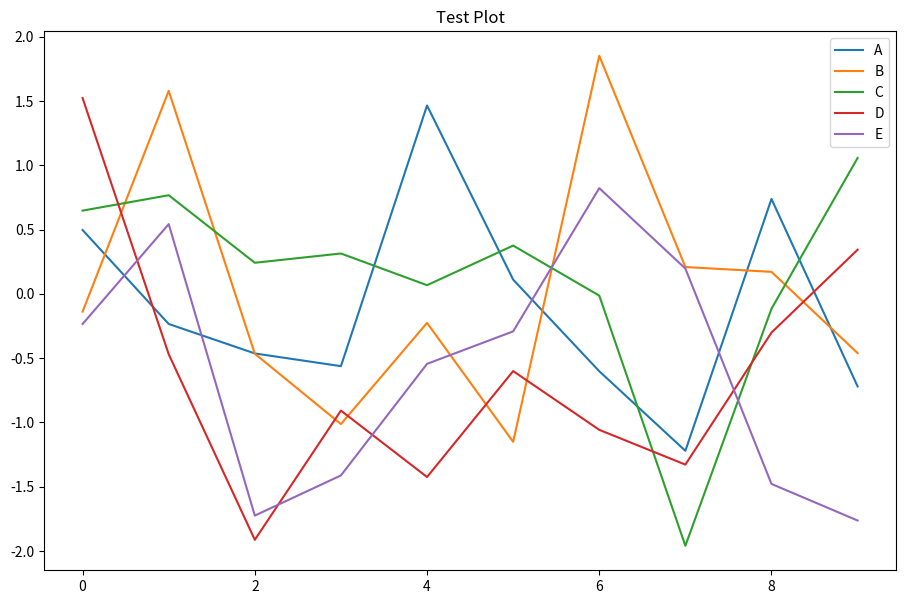

The matplotlib source for this figure: (Note: this script raises an exception after producing the figure.)
import numpy
import pandas

numpy.random.seed(42)

# 10行5列の配列（要素は乱数）を作る
data = numpy.random.randn(10, 5)
# print(data)

df = pandas.DataFrame(data, columns=['A', 'B', 'C', 'D', 'E'])
# print(df.head(3))
# print(df.tail(3))

# print(df.index)
# print()
# print(df.columns)
# print()
# print(df)

# print(df.values)

# print(df.describe())

# 一つだけのカラムを取得
# print('B')

# 2行目から5行目を取得
# print(df[1:5])

#行とカラム両方を指定
# print(df.loc[1:3, ['A', 'C', 'E']])

# # ilocプロパティは行と列の位置を指定して選択
# print(df)
# print()
# # 4行目
# print(df.iloc[3])
# # 2から3行目、2から3列目
# print(df.iloc[1:3, 0:2])

# # mask = (df['A'] >= 0)
# mask = (df >= 0)
# print(mask)
# print()
# print(df[mask])

# print(df)
# print()
# print(df.mean(axis=1))
# print((df.sum(axis=1) / 5))


import matplotlib
from matplotlib import pyplot
print(df.plot(figsize=(11, 7), title='Test Plot', legend=True))
df.show()
